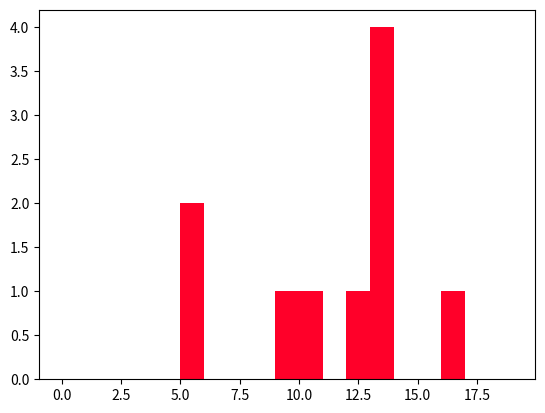

Source code (Python): (Note: this script raises an exception after producing the figure.)
# monte carlo demo
import numpy as np
import matplotlib.pyplot as plt

cm = plt.get_cmap('gist_rainbow')
cmblack = plt.get_cmap('ocean')

ndatapoints = np.array([10, 100, 1000,10000, 100000, 1000000])
ndists = len(ndatapoints)

alls = []
allupper = []
alllower = []

for iCount, thisCount in enumerate(ndatapoints):
    thiss = np.random.poisson(10., size=thisCount)
    thislower = np.percentile(thiss, 16.0, axis=0)
    thisupper = np.percentile(thiss, 84.0, axis=0)
    
    alls.append(thiss)
    alllower.append(thislower)
    allupper.append(thisupper)

plt.figure()
for n in range(0,ndists):
    count, bins, ignored = plt.hist(alls[n], range(20), normed=True, alpha=0.5, color=cm(n/ndists),label='Count = {}, Unc = 10 +{:.3f}/-{:.3f}'.format(ndatapoints[n], allupper[n],alllower[n]))
    plt.axvline(allupper[n],ls='--',color=cmblack(n/ndists))
    plt.axvline(alllower[n],ls='--',color=cmblack(n/ndists))
plt.title("Poisson distribution with mean of 10")
plt.legend()
plt.show()
